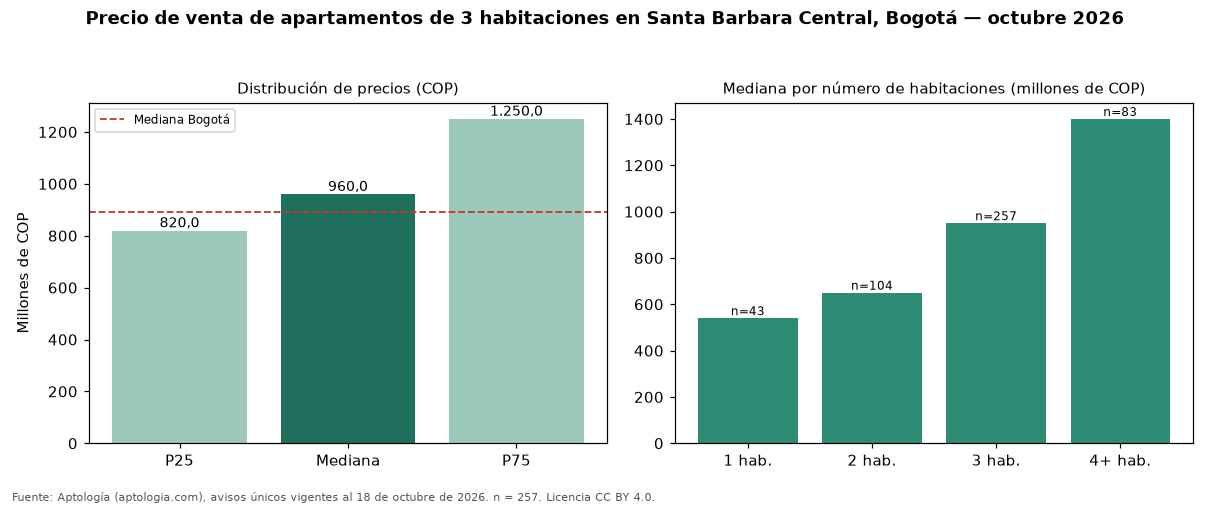

The file beside this chart, header and first rows:
seccion, metrica, valor_cop, n
precio, p25, 820000000, 257
precio, mediana, 960000000, 257
precio, p75, 1250000000, 257
cop_por_m2, p25, 5695455, 257
cop_por_m2, mediana, 6552498, 257
cop_por_m2, p75, 7572227, 257
area, area_mediana_m2, 152.0, 257
habitaciones, 1, 540000000, 43
habitaciones, 2, 650000000, 104
habitaciones, 3, 950000021, 257
habitaciones, 4+, 1400000000, 83
administracion, mediana, 1054000, 241
estrato, moda, 6, 
parqueadero, porcentaje_con_parqueadero, 100.0, 257
ciudad, mediana_ciudad, 890000000, 17364
ciudad, mediana_cop_por_m2_ciudad, 7000000, 17364
